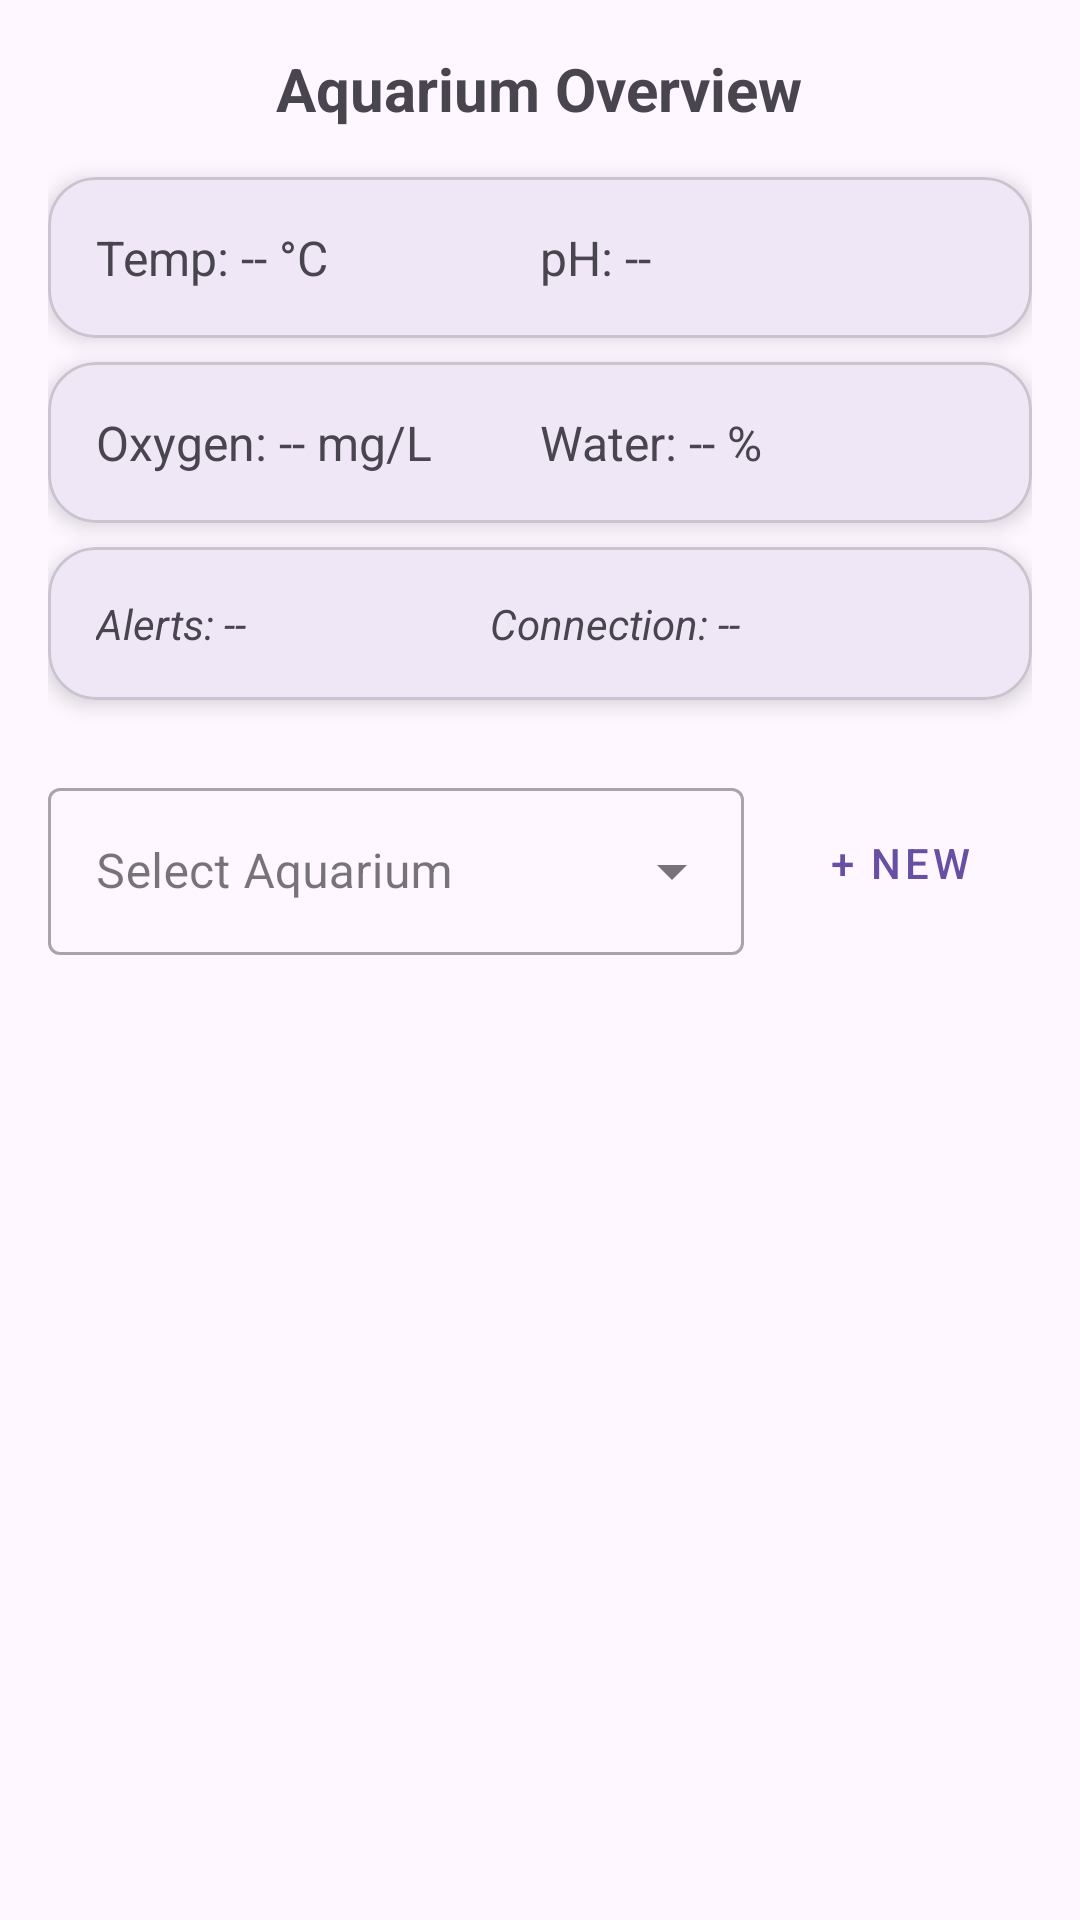

This screen was rendered from an Android layout file. Write that file and the resources it references.
<!-- AndroidManifest.xml: application theme Theme.SmartAquarium -->
<!-- res/layout/fragment_dashboard.xml -->
<?xml version="1.0" encoding="utf-8"?>
<LinearLayout xmlns:android="http://schemas.android.com/apk/res/android"
    xmlns:app="http://schemas.android.com/apk/res-auto"
    android:layout_width="match_parent"
    android:layout_height="match_parent"
    android:orientation="vertical"
    android:padding="16dp"
    android:gravity="center_horizontal">

    
    <TextView
        android:layout_width="wrap_content"
        android:layout_height="wrap_content"
        android:text="Aquarium Overview"
        android:textSize="20sp"
        android:textStyle="bold"
        android:layout_marginBottom="16dp"/>

    
    <com.google.android.material.card.MaterialCardView
        android:layout_width="match_parent"
        android:layout_height="wrap_content"
        android:layout_marginBottom="8dp"
        app:cardCornerRadius="16dp"
        app:cardElevation="4dp">

        <LinearLayout
            android:layout_width="match_parent"
            android:layout_height="wrap_content"
            android:orientation="horizontal"
            android:padding="16dp"
            android:weightSum="2">

            <TextView
                android:id="@+id/tv_temp_overview"
                android:layout_width="0dp"
                android:layout_height="wrap_content"
                android:layout_weight="1"
                android:text="Temp: -- °C"
                android:textSize="16sp"/>

            <TextView
                android:id="@+id/tv_ph_overview"
                android:layout_width="0dp"
                android:layout_height="wrap_content"
                android:layout_weight="1"
                android:text="pH: --"
                android:textSize="16sp"/>
        </LinearLayout>
    </com.google.android.material.card.MaterialCardView>

    <com.google.android.material.card.MaterialCardView
        android:layout_width="match_parent"
        android:layout_height="wrap_content"
        app:cardCornerRadius="16dp"
        app:cardElevation="4dp"
        android:layout_marginBottom="8dp">

        <LinearLayout
            android:layout_width="match_parent"
            android:layout_height="wrap_content"
            android:orientation="horizontal"
            android:padding="16dp"
            android:weightSum="2">

            <TextView
                android:id="@+id/tv_oxygen_overview"
                android:layout_width="0dp"
                android:layout_height="wrap_content"
                android:layout_weight="1"
                android:text="Oxygen: -- mg/L"
                android:textSize="16sp"/>

            <TextView
                android:id="@+id/tv_water_overview"
                android:layout_width="0dp"
                android:layout_height="wrap_content"
                android:layout_weight="1"
                android:text="Water: -- %"
                android:textSize="16sp"/>
        </LinearLayout>
    </com.google.android.material.card.MaterialCardView>

    <com.google.android.material.card.MaterialCardView
        android:layout_width="match_parent"
        android:layout_height="wrap_content"
        app:cardCornerRadius="16dp"
        app:cardElevation="4dp"
        android:layout_marginBottom="8dp">


        <LinearLayout
            android:layout_width="match_parent"
            android:layout_height="wrap_content"
            android:orientation="horizontal"
            android:padding="16dp"
            android:weightSum="2">


        
        <TextView
            android:id="@+id/tv_alerts"
            android:layout_width="wrap_content"
            android:layout_height="wrap_content"
            android:text="Alerts: --"
            android:textStyle="italic"
            android:layout_weight="1"/>

        
        <TextView
            android:id="@+id/tv_connection_status"
            android:layout_width="wrap_content"
            android:layout_height="wrap_content"
            android:text="Connection: --"
            android:textStyle="italic"
            android:layout_weight="1"/>

    </LinearLayout>

    </com.google.android.material.card.MaterialCardView>
        
        <LinearLayout
            android:layout_width="match_parent"
            android:layout_height="wrap_content"
            android:gravity="center_vertical"
            android:orientation="horizontal"
            android:layout_marginTop="16dp">

            <com.google.android.material.textfield.TextInputLayout
                style="@style/Widget.MaterialComponents.TextInputLayout.OutlinedBox.ExposedDropdownMenu"
                android:layout_width="0dp"
                android:layout_height="wrap_content"
                android:layout_weight="1"
                android:hint="Select Aquarium">

                <AutoCompleteTextView
                    android:id="@+id/spinner_aquarium_selector"
                    android:layout_width="match_parent"
                    android:layout_height="wrap_content"
                    android:inputType="none" />
            </com.google.android.material.textfield.TextInputLayout>

            <com.google.android.material.button.MaterialButton
                android:id="@+id/btn_add_aquarium"
                style="@style/Widget.MaterialComponents.Button.TextButton"
                android:layout_width="wrap_content"
                android:layout_height="wrap_content"
                android:layout_marginStart="8dp"
                android:text="+ New" />
        </LinearLayout>
</LinearLayout>
<!-- resources referenced by this layout -->
<resources>
  <style name="Theme.SmartAquarium" parent="Base.Theme.SmartAquarium" />
  <style name="Base.Theme.SmartAquarium" parent="Theme.Material3.DayNight.NoActionBar">
          
          <item name="dynamicColorThemeOverlay">@style/ThemeOverlay.Material3.DynamicColors.DayNight</item>
      </style>
</resources>
